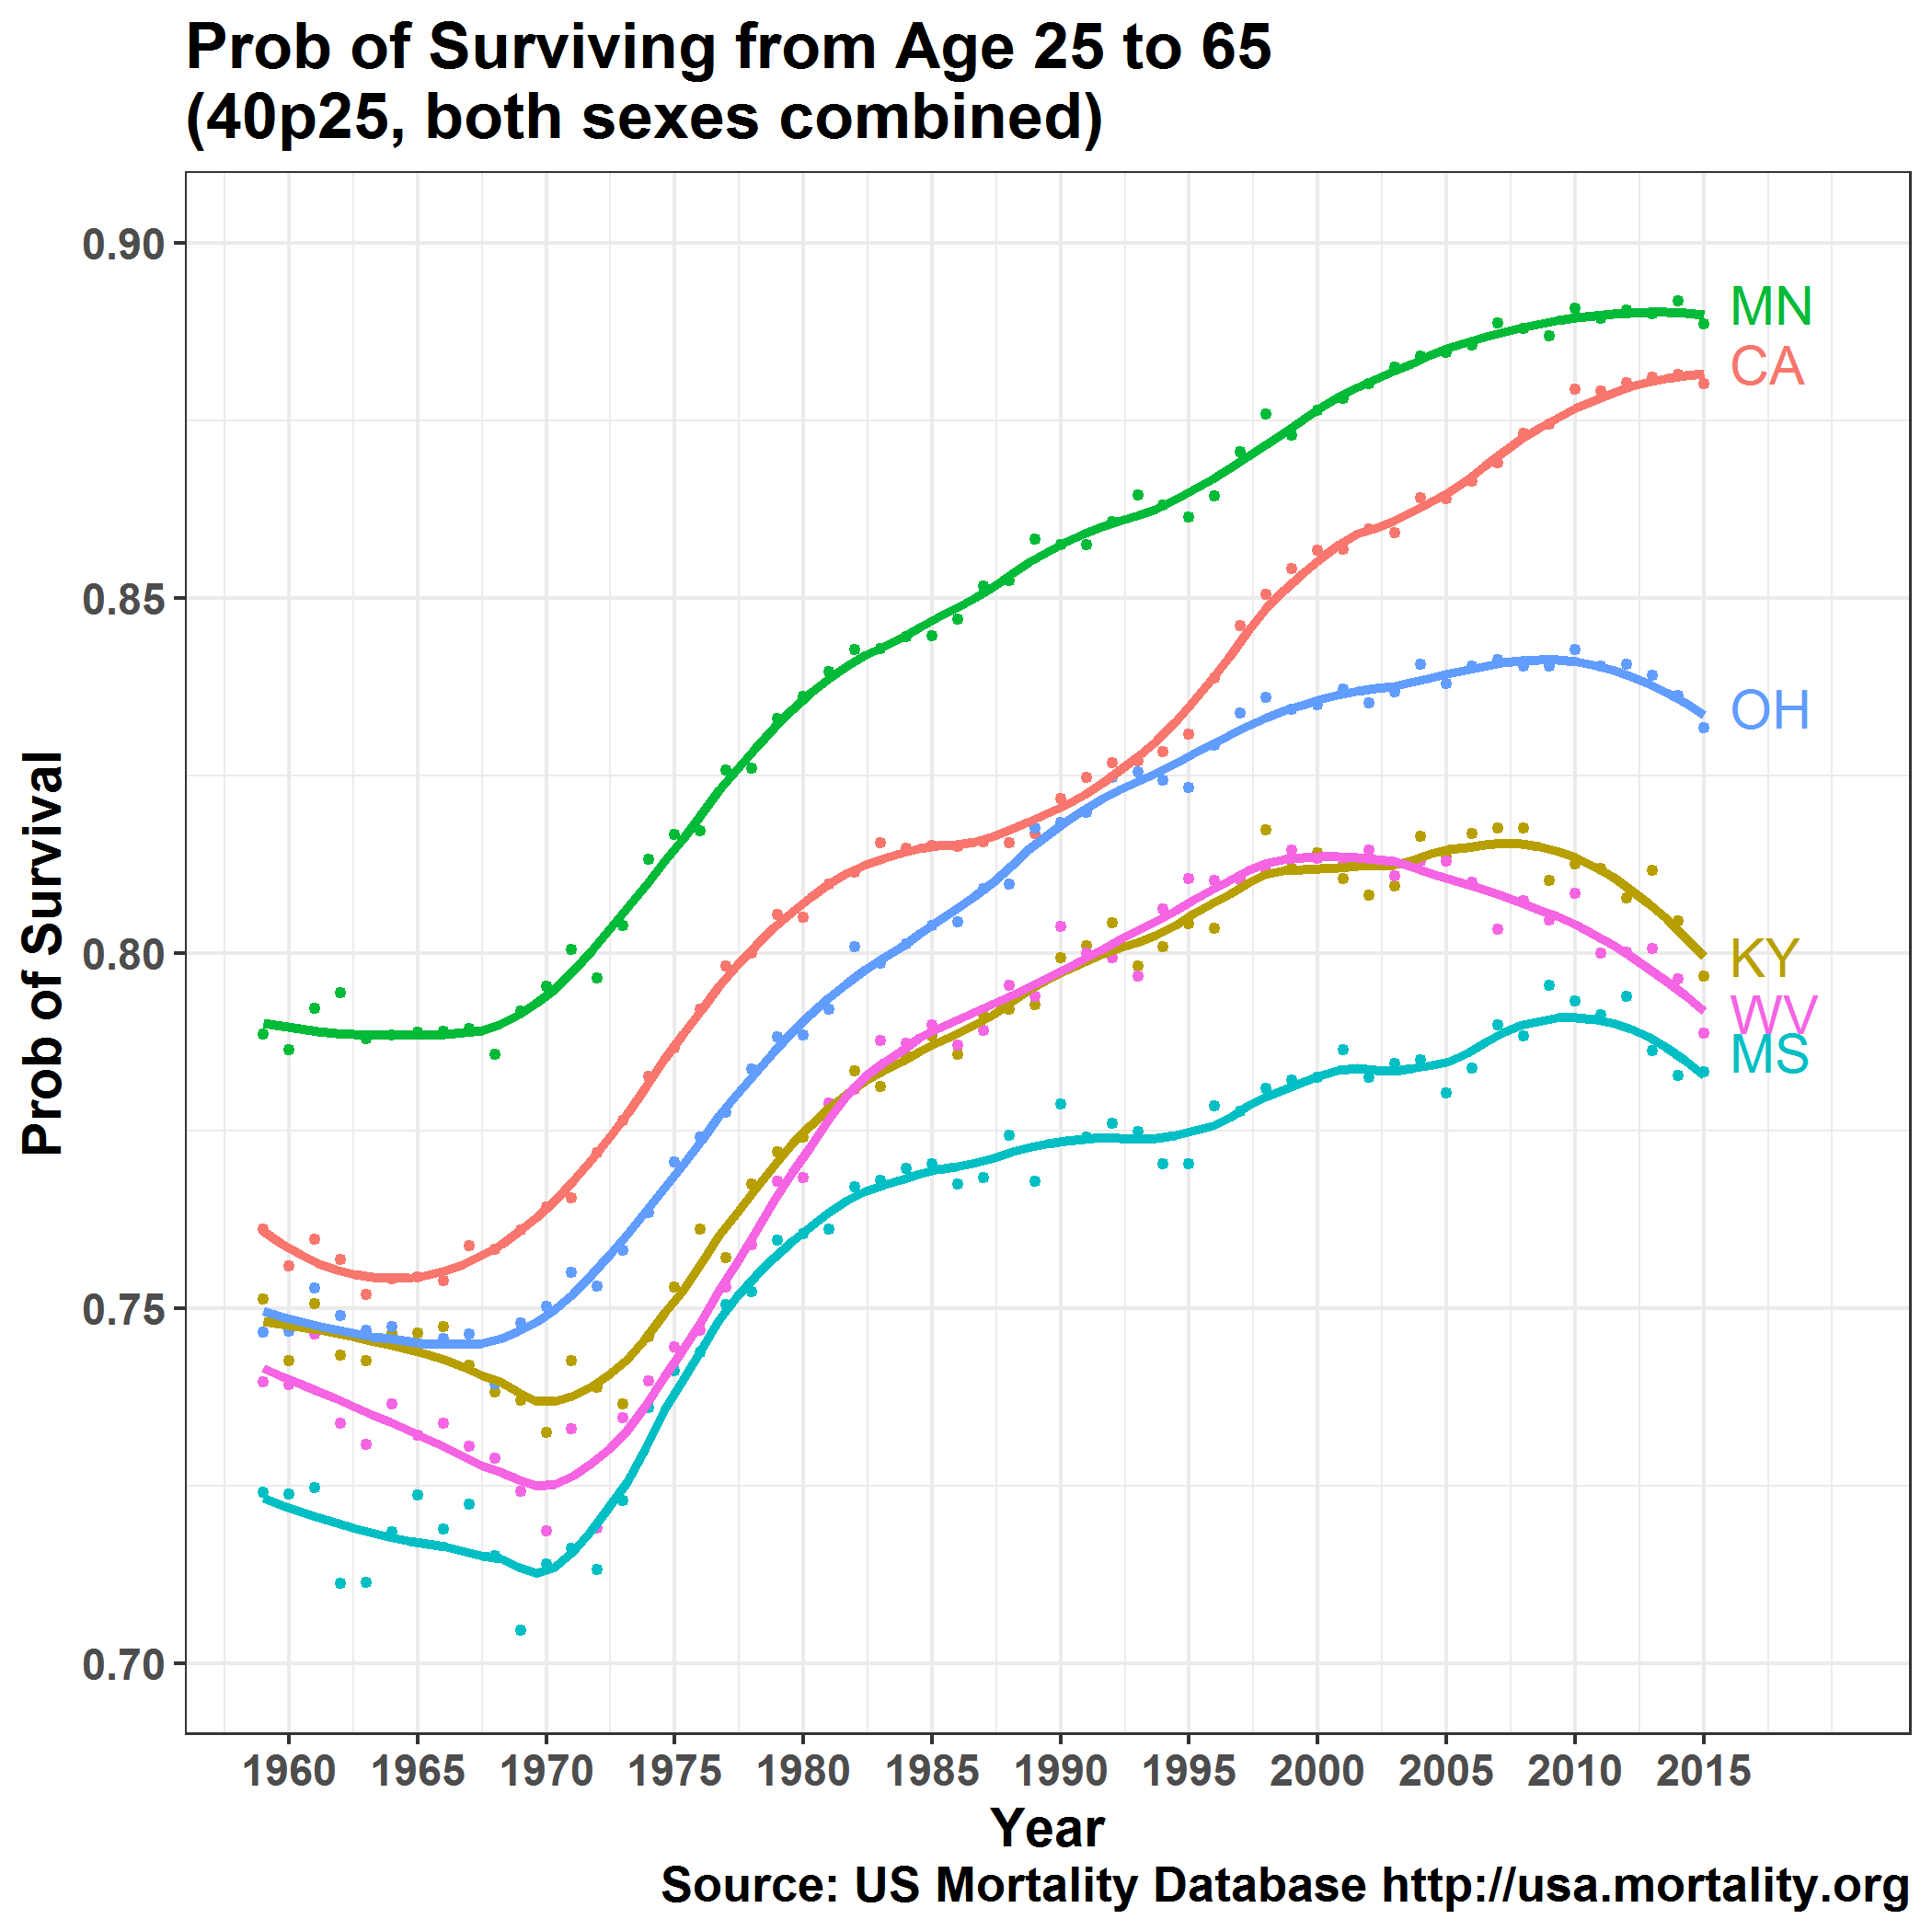

This chart was generated by the following R code:
#---------------------------------------------
# Carl Schmertmann
# created 31 Aug 18
# altered 31 Aug 18
#
# adult survival trends for selected states
#---------------------------------------------

rm(list=ls())
library(tidyverse)
library(viridis)

graphics.off()
if (.Platform$OS.type == 'windows') windows(record=TRUE)

#--------------------------
# Life tables are in a big (50MB) zipped file from the USMDB 
# Extract the division-level, both-sex tables if necessary

need.to.build.df = !exists('state.df')

included_states = state.abb   # (intentionally) excludes DC

if (need.to.build.df) {
  file_list = paste0('States/',included_states,'/',
                     included_states,'_bltper_1x1.csv')
  unzip(zipfile='lifetables.zip', files=file_list, junkpaths=TRUE)  
  state.df = data.frame()
  for (this.state in included_states) {
    this.file = paste0(this.state,'_bltper_1x1.csv')
    this.df = read.csv(this.file, stringsAsFactors = FALSE)
    this.df$Age = 0:110 # make numeric
    state.df = rbind( state.df, this.df)
    
    file.remove(this.file)
  }
  

} # if need.to.build

#--------------------------
# calculate the prob of death
# between ages 25 and 65, conditional
# on survival to 25, for each 
# division and year
#--------------------------

adult.surv.df = 
    state.df %>%
      filter( Age %in% c(25,65)) %>%
      group_by(PopName,Year) %>% 
      summarize( psurv = lx[2]/lx[1])




plot.df = adult.surv.df %>% 
           filter(PopName %in% c('CA','KY','MN','MS','WV','OH'))

G = ggplot(data=plot.df, aes(x=Year, y=psurv, 
                                    group=PopName, 
                                    color=PopName)) +
        geom_point(size=1) +
        geom_smooth(lwd=1.2, se=FALSE, span=.30 ) +
        scale_x_continuous(breaks=seq(1960,2015,5), limits=c(1959,2020)) +
        scale_y_continuous(breaks=seq(.70,.90,.05), limits=c(.70,.90)) +  
        theme_bw() +
        theme( text = element_text(face='bold', size=14)) +
        labs(title='Prob of Surviving from Age 25 to 65\n(40p25, both sexes combined)',
             caption='Source: US Mortality Database http://usa.mortality.org',
             y='Prob of Survival') +
        geom_text(data=filter(plot.df, Year==max(Year)),
                  aes(x=2016, y=psurv, label=PopName),
                  hjust= 0, vjust=0,
                  size=5, face='bold') +
        guides(color=FALSE)  

print(G)



ggsave('state-level-adult-survival-both-sexes.png') 
      
      
      
      

